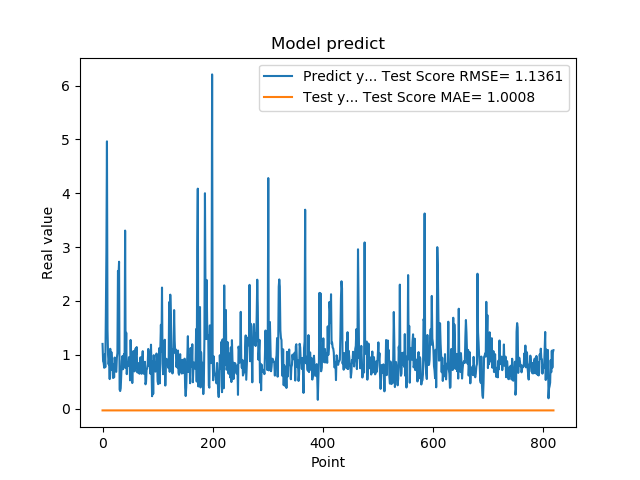

The table this chart was drawn from, first rows:
1.201630949974060059e+00, -3.276859287391944292e-02
8.802530169486999512e-01, -3.276860469442571810e-02
8.531429767608642578e-01, -3.276860951150621648e-02
7.591750025749206543e-01, -3.276860546558945514e-02
1.005007982254028320e+00, -3.276860917351977209e-02
7.687720060348510742e-01, -3.276861110245331971e-02
1.740013241767883301e+00, -3.276860798758915450e-02
2.913533687591552734e+00, -3.276861022259817957e-02
4.963075160980224609e+00, -3.276861176834176131e-02
1.471215128898620605e+00, -3.276861130741964140e-02
1.000648975372314453e+00, -3.276861172836954827e-02
8.220189809799194336e-01, -3.276861431514919293e-02
9.362199902534482643e-01, -3.276868382361035337e-02
5.486897230148315430e-01, -3.276867075587264894e-02
1.111255049705505371e+00, -3.276861459215626299e-02
7.148039937019348145e-01, -3.276860840325733493e-02
1.052167057991027832e+00, -3.276860625023483853e-02
8.955980539321898304e-01, -3.276860622342282064e-02
7.769405245780944824e-01, -3.276860780305013154e-02
5.699509978294372559e-01, -3.276861085311543603e-02
8.244060277938842773e-01, -3.276860765878585741e-02
5.800840258598327637e-01, -3.276860694558246523e-02
9.488009810447691761e-01, -3.276859241327464978e-02
7.918390035629272461e-01, -3.276857682773489516e-02
6.937990188598632812e-01, -3.276858418887480806e-02
6.834830045700073242e-01, -3.276859620303392701e-02
9.433320164680479847e-01, -3.276859377063451317e-02
1.032713770866394043e+00, -3.276860236270057181e-02
2.556216001510620117e+00, -3.276859992844183972e-02
2.464895963668823242e+00, -3.276861061604906949e-02
2.728049993515014204e+00, -3.276861186461038633e-02
3.558506965637206476e-01, -3.276861166940706060e-02
3.262020051479339600e-01, -3.276873021680516002e-02
3.781589865684509277e-01, -3.276877607841110346e-02
6.306380033493041992e-01, -3.276867650694283846e-02
8.854129910469055176e-01, -3.276861447347496209e-02
9.743152856826782227e-01, -3.276729580720787183e-02
7.307389974594116211e-01, -3.276834186554020145e-02
9.521890282630921520e-01, -3.276856674141264553e-02
1.011654973030090332e+00, -3.276860473007423002e-02
7.643579840660095215e-01, -3.276860981107723031e-02
3.306220054626464844e+00, -3.276860969335395474e-02
7.543110251426696777e-01, -3.276861159006769914e-02
1.409499049186706321e+00, -3.276861480089795359e-02
6.401469707489013672e-01, -3.276861228687126537e-02
8.640019893646240234e-01, -3.276861525646271311e-02
8.469420075416564941e-01, -3.276861584786493198e-02
7.976629734039306641e-01, -3.276861111269532834e-02
9.555831551551821068e-01, -3.276861101219754463e-02
9.546210169792175293e-01, -3.276860227724751745e-02
5.251880288124084473e-01, -3.276860840172575451e-02
1.275226235389709695e+00, -3.276860813236395081e-02
8.355640172958374023e-01, -3.276860844438925918e-02
7.640249729156494141e-01, -3.276861019900058347e-02
4.752210080623626154e-01, -3.276860851706028116e-02
7.414129972457885742e-01, -3.276860735300030081e-02
1.069700956344604492e+00, -3.276860784614222394e-02
7.892770171165466309e-01, -3.276858843502451074e-02
6.914690136909484863e-01, -3.276858617358793802e-02
7.093830108642578125e-01, -3.276859241996819827e-02
1.115731000900268555e+00, -3.276860593524092563e-02
... 759 more rows
